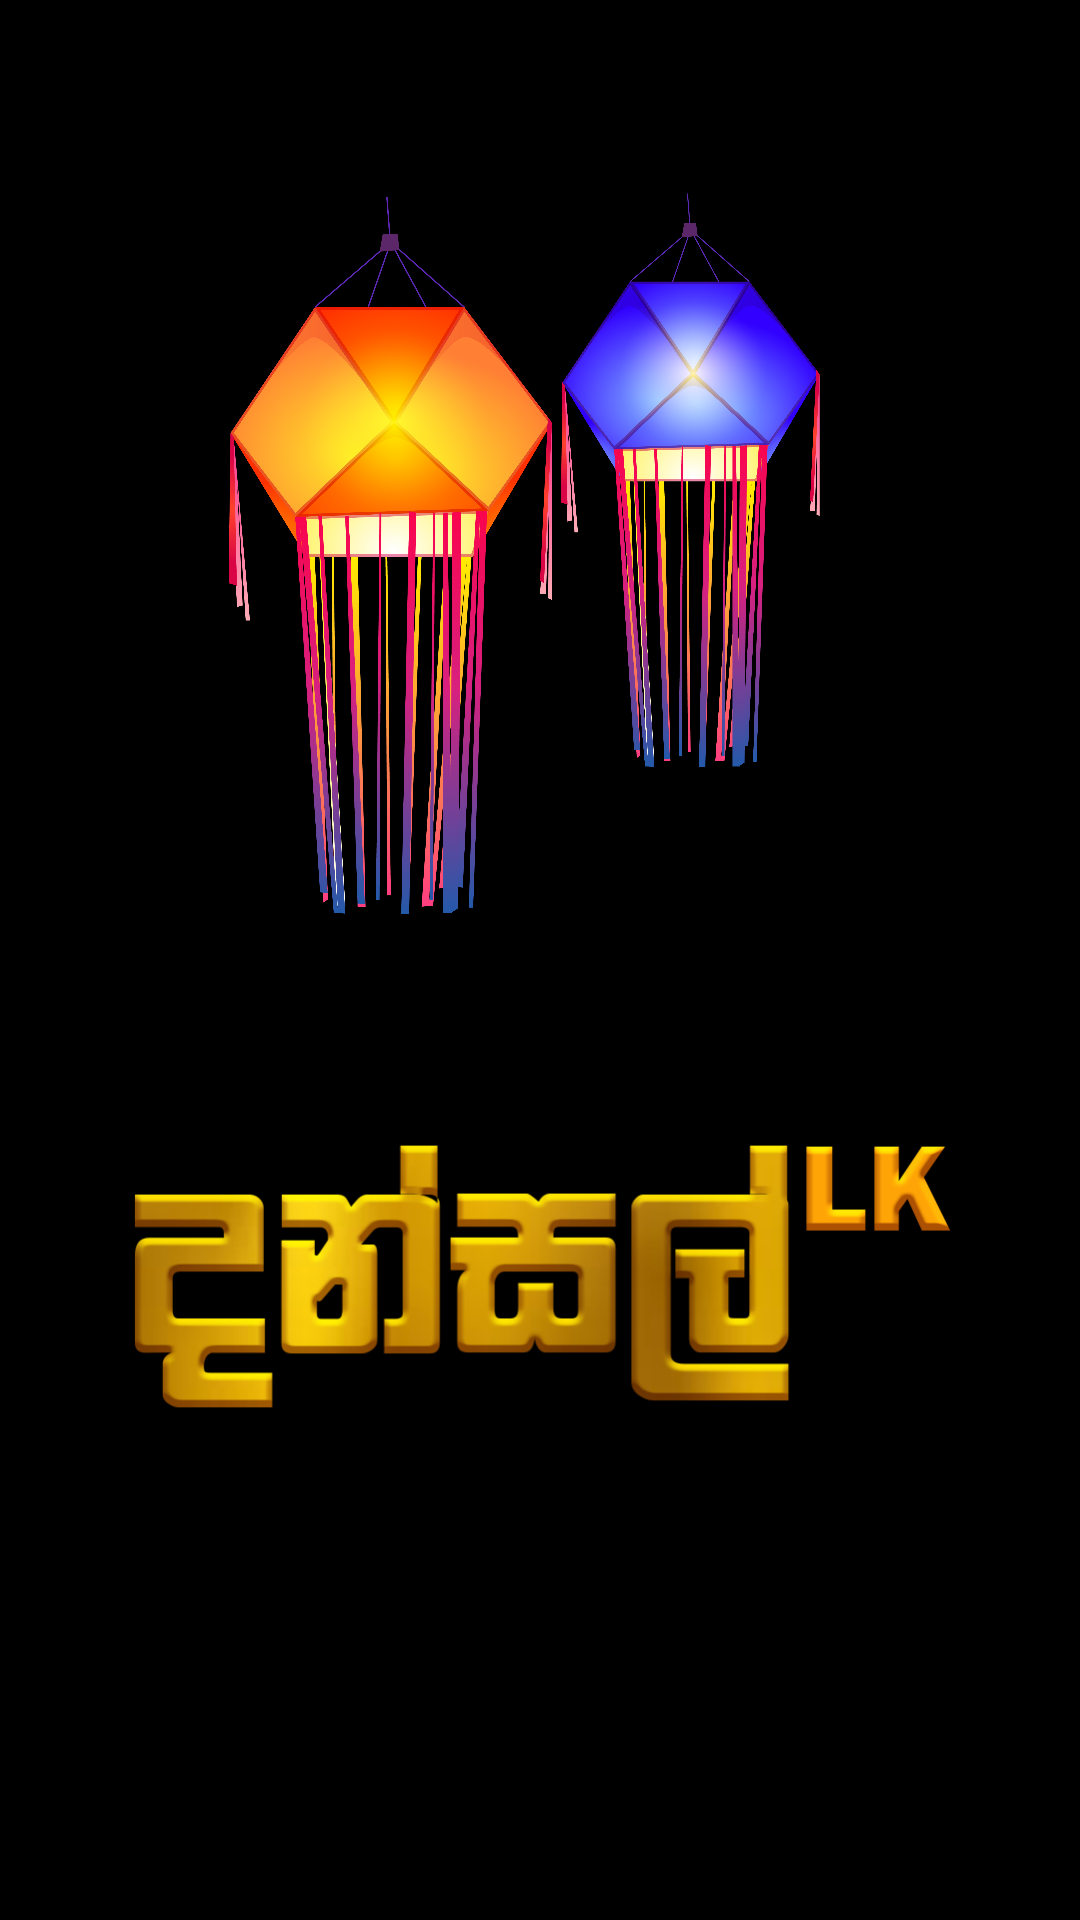

Produce the Android XML layout that renders to this screen, including the resource entries it uses.
<!-- AndroidManifest.xml: application theme Theme.DansalLK -->
<!-- res/layout/activity_splash.xml -->
<RelativeLayout xmlns:android="http://schemas.android.com/apk/res/android"
    android:layout_width="match_parent"
    android:layout_height="match_parent"
    android:background="@color/black"
    android:id="@+id/main">


    
    <ImageView
        android:id="@+id/lantern1"
        android:layout_width="250dp"
        android:layout_height="250dp"
        android:src="@drawable/lantern1"
        android:layout_marginTop="60dp"
        android:layout_centerHorizontal="true"
        android:translationX="-50dp" />

    
    <ImageView
        android:id="@+id/lantern2"
        android:layout_width="200dp"
        android:layout_height="200dp"
        android:src="@drawable/lantern2"
        android:layout_alignTop="@id/lantern1"
        android:layout_centerHorizontal="true"
        android:translationX="50dp" />

    
    <ImageView
        android:id="@+id/splashTextLogo"
        android:layout_width="333dp"
        android:layout_height="181dp"
        android:layout_below="@id/lantern1"
        android:layout_centerInParent="true"
        android:layout_marginTop="25dp"
        android:src="@drawable/dansallogo"/>

</RelativeLayout>
<!-- resources referenced by this layout -->
<resources>
  <color name="black">#FF000000</color>
  <!-- drawable dansallogo: png bitmap (drawable, 65190 bytes) -->
  <!-- drawable lantern1: png bitmap (drawable, 640378 bytes) -->
  <!-- drawable lantern2: png bitmap (drawable, 863096 bytes) -->
  <style name="Theme.DansalLK" parent="Base.Theme.DansalLK" />
  <style name="Base.Theme.DansalLK" parent="Theme.Material3.DayNight.NoActionBar">
          
          <item name="colorPrimary">#FFA500</item>
          <item name="colorOnPrimary">#FFFFFF</item>
          <item name="android:statusBarColor" tools:targetApi="l">#FFA500</item>
      </style>
</resources>
